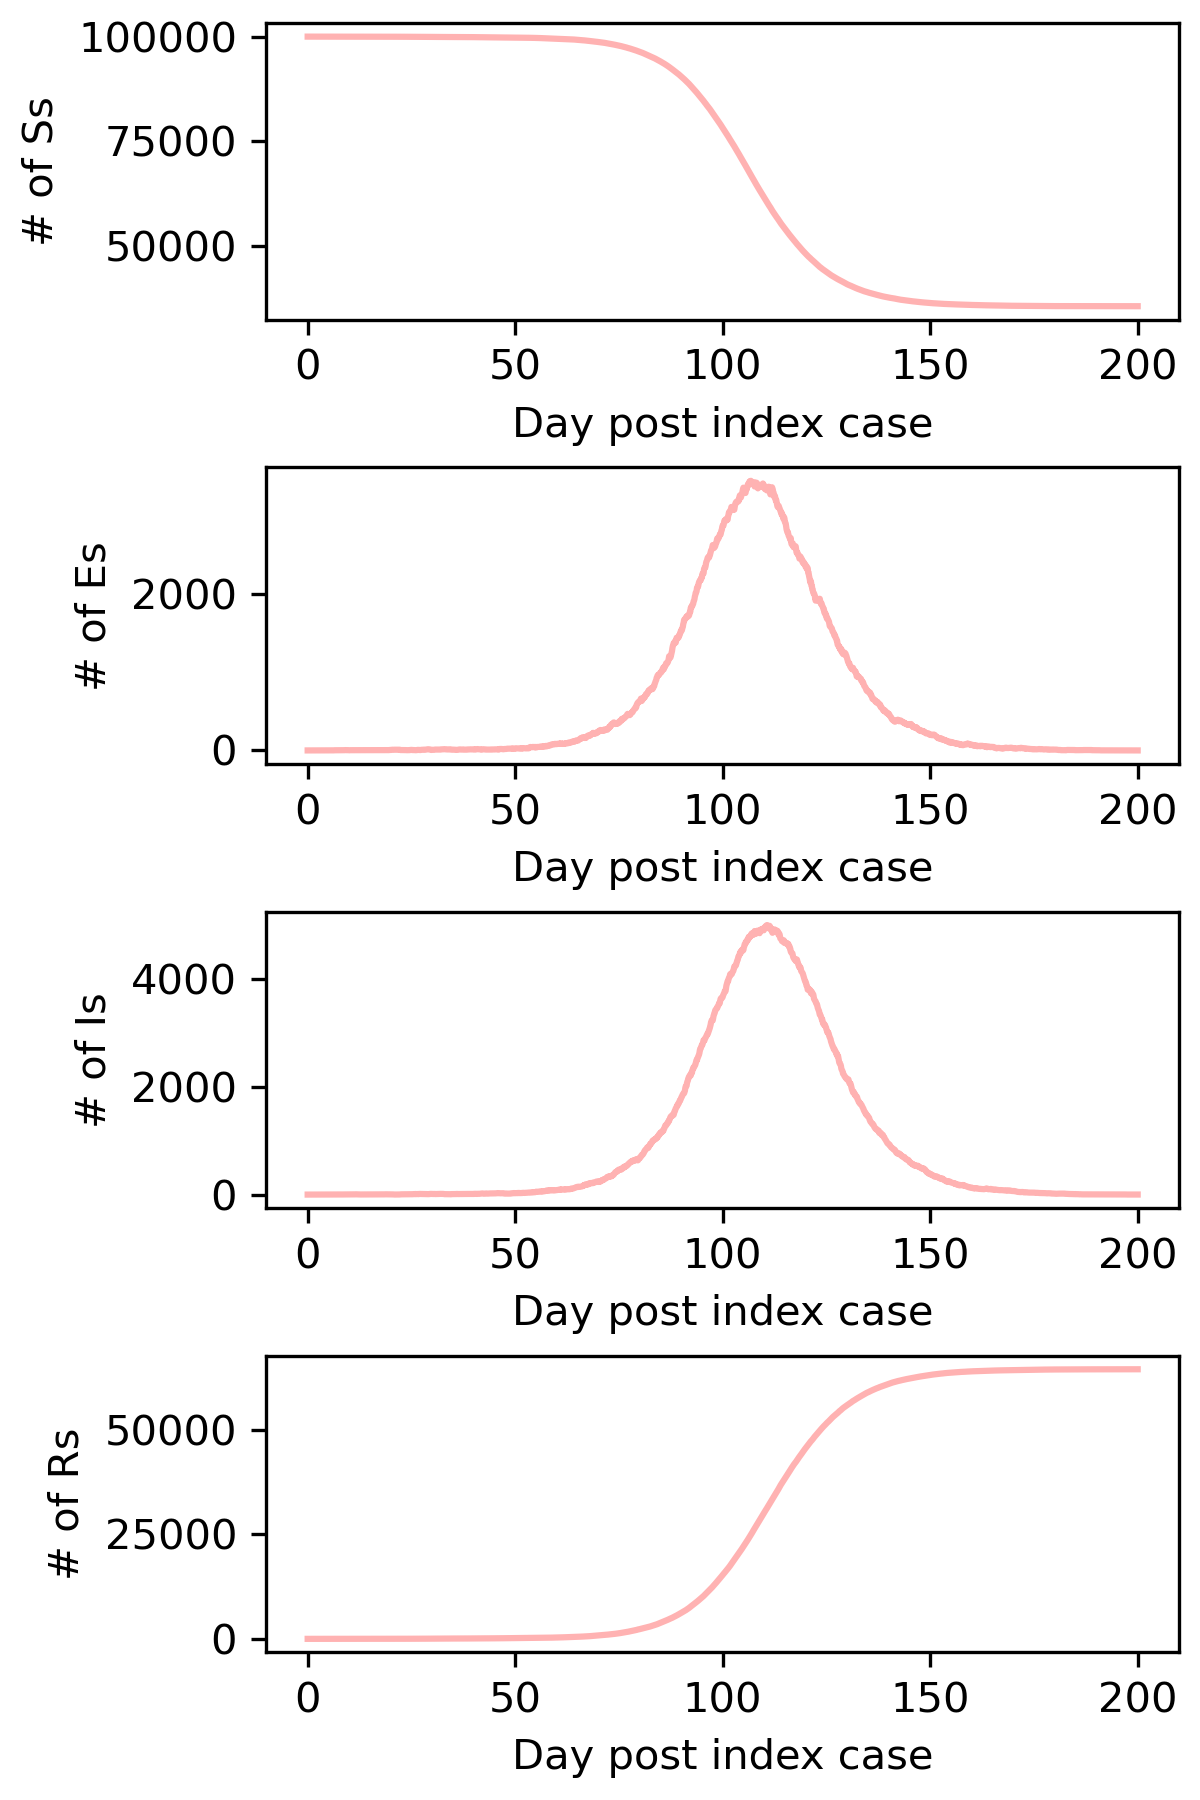

Values plotted in this chart, from the file beside it:
# t	S	E	I	R
0.000000000000000000e+00	9.999900000000000000e+04	0.000000000000000000e+00	1.000000000000000000e+00	0.000000000000000000e+00
1.000000000113629994e-01	9.999900000000000000e+04	0.000000000000000000e+00	1.000000000000000000e+00	0.000000000000000000e+00
2.000000000113573151e-01	9.999900000000000000e+04	0.000000000000000000e+00	1.000000000000000000e+00	0.000000000000000000e+00
3.000000000113516307e-01	9.999900000000000000e+04	0.000000000000000000e+00	1.000000000000000000e+00	0.000000000000000000e+00
4.000000000113459464e-01	9.999900000000000000e+04	0.000000000000000000e+00	1.000000000000000000e+00	0.000000000000000000e+00
5.000000000113402621e-01	9.999900000000000000e+04	0.000000000000000000e+00	1.000000000000000000e+00	0.000000000000000000e+00
6.000000000113345777e-01	9.999900000000000000e+04	0.000000000000000000e+00	1.000000000000000000e+00	0.000000000000000000e+00
7.000000000113288934e-01	9.999800000000000000e+04	1.000000000000000000e+00	1.000000000000000000e+00	0.000000000000000000e+00
8.000000000113232090e-01	9.999800000000000000e+04	1.000000000000000000e+00	1.000000000000000000e+00	0.000000000000000000e+00
9.000000000113175247e-01	9.999800000000000000e+04	1.000000000000000000e+00	1.000000000000000000e+00	0.000000000000000000e+00
1.000000000011311840e+00	9.999800000000000000e+04	1.000000000000000000e+00	0.000000000000000000e+00	1.000000000000000000e+00
1.100000000011306156e+00	9.999800000000000000e+04	1.000000000000000000e+00	0.000000000000000000e+00	1.000000000000000000e+00
1.200000000011300472e+00	9.999800000000000000e+04	1.000000000000000000e+00	0.000000000000000000e+00	1.000000000000000000e+00
1.300000000011294787e+00	9.999800000000000000e+04	1.000000000000000000e+00	0.000000000000000000e+00	1.000000000000000000e+00
1.400000000011289103e+00	9.999800000000000000e+04	1.000000000000000000e+00	0.000000000000000000e+00	1.000000000000000000e+00
1.500000000011283419e+00	9.999800000000000000e+04	1.000000000000000000e+00	0.000000000000000000e+00	1.000000000000000000e+00
1.600000000011277734e+00	9.999800000000000000e+04	1.000000000000000000e+00	0.000000000000000000e+00	1.000000000000000000e+00
1.700000000011272050e+00	9.999800000000000000e+04	1.000000000000000000e+00	0.000000000000000000e+00	1.000000000000000000e+00
1.800000000011266366e+00	9.999800000000000000e+04	1.000000000000000000e+00	0.000000000000000000e+00	1.000000000000000000e+00
1.900000000011260681e+00	9.999800000000000000e+04	1.000000000000000000e+00	0.000000000000000000e+00	1.000000000000000000e+00
2.000000000011254997e+00	9.999800000000000000e+04	1.000000000000000000e+00	0.000000000000000000e+00	1.000000000000000000e+00
2.100000000011249313e+00	9.999800000000000000e+04	1.000000000000000000e+00	0.000000000000000000e+00	1.000000000000000000e+00
2.200000000011243628e+00	9.999800000000000000e+04	1.000000000000000000e+00	0.000000000000000000e+00	1.000000000000000000e+00
2.300000000011237944e+00	9.999800000000000000e+04	1.000000000000000000e+00	0.000000000000000000e+00	1.000000000000000000e+00
2.400000000011232260e+00	9.999800000000000000e+04	1.000000000000000000e+00	0.000000000000000000e+00	1.000000000000000000e+00
2.500000000011226575e+00	9.999800000000000000e+04	1.000000000000000000e+00	0.000000000000000000e+00	1.000000000000000000e+00
2.600000000011220891e+00	9.999800000000000000e+04	1.000000000000000000e+00	0.000000000000000000e+00	1.000000000000000000e+00
2.700000000011215207e+00	9.999800000000000000e+04	1.000000000000000000e+00	0.000000000000000000e+00	1.000000000000000000e+00
2.800000000011209522e+00	9.999800000000000000e+04	1.000000000000000000e+00	0.000000000000000000e+00	1.000000000000000000e+00
2.900000000011203838e+00	9.999800000000000000e+04	1.000000000000000000e+00	0.000000000000000000e+00	1.000000000000000000e+00
3.000000000011198154e+00	9.999800000000000000e+04	1.000000000000000000e+00	0.000000000000000000e+00	1.000000000000000000e+00
3.100000000011192469e+00	9.999800000000000000e+04	1.000000000000000000e+00	0.000000000000000000e+00	1.000000000000000000e+00
3.200000000011186785e+00	9.999800000000000000e+04	1.000000000000000000e+00	0.000000000000000000e+00	1.000000000000000000e+00
3.300000000011181100e+00	9.999800000000000000e+04	1.000000000000000000e+00	0.000000000000000000e+00	1.000000000000000000e+00
3.400000000011175416e+00	9.999800000000000000e+04	1.000000000000000000e+00	0.000000000000000000e+00	1.000000000000000000e+00
3.500000000011169732e+00	9.999800000000000000e+04	1.000000000000000000e+00	0.000000000000000000e+00	1.000000000000000000e+00
3.600000000011164047e+00	9.999800000000000000e+04	1.000000000000000000e+00	0.000000000000000000e+00	1.000000000000000000e+00
3.700000000011158363e+00	9.999800000000000000e+04	1.000000000000000000e+00	0.000000000000000000e+00	1.000000000000000000e+00
3.800000000011152679e+00	9.999800000000000000e+04	1.000000000000000000e+00	0.000000000000000000e+00	1.000000000000000000e+00
3.900000000011146994e+00	9.999800000000000000e+04	1.000000000000000000e+00	0.000000000000000000e+00	1.000000000000000000e+00
4.000000000011141310e+00	9.999800000000000000e+04	1.000000000000000000e+00	0.000000000000000000e+00	1.000000000000000000e+00
4.100000000011135626e+00	9.999800000000000000e+04	1.000000000000000000e+00	0.000000000000000000e+00	1.000000000000000000e+00
4.200000000011129941e+00	9.999800000000000000e+04	1.000000000000000000e+00	0.000000000000000000e+00	1.000000000000000000e+00
4.300000000011124257e+00	9.999800000000000000e+04	1.000000000000000000e+00	0.000000000000000000e+00	1.000000000000000000e+00
4.400000000011118573e+00	9.999800000000000000e+04	0.000000000000000000e+00	1.000000000000000000e+00	1.000000000000000000e+00
4.500000000011112888e+00	9.999800000000000000e+04	0.000000000000000000e+00	1.000000000000000000e+00	1.000000000000000000e+00
4.600000000011107204e+00	9.999700000000000000e+04	1.000000000000000000e+00	1.000000000000000000e+00	1.000000000000000000e+00
4.700000000011101520e+00	9.999700000000000000e+04	1.000000000000000000e+00	1.000000000000000000e+00	1.000000000000000000e+00
4.800000000011095835e+00	9.999700000000000000e+04	1.000000000000000000e+00	1.000000000000000000e+00	1.000000000000000000e+00
4.900000000011090151e+00	9.999700000000000000e+04	1.000000000000000000e+00	1.000000000000000000e+00	1.000000000000000000e+00
5.000000000011084467e+00	9.999700000000000000e+04	1.000000000000000000e+00	1.000000000000000000e+00	1.000000000000000000e+00
5.100000000011078782e+00	9.999700000000000000e+04	1.000000000000000000e+00	1.000000000000000000e+00	1.000000000000000000e+00
5.200000000011073098e+00	9.999700000000000000e+04	1.000000000000000000e+00	1.000000000000000000e+00	1.000000000000000000e+00
5.300000000011067414e+00	9.999700000000000000e+04	1.000000000000000000e+00	1.000000000000000000e+00	1.000000000000000000e+00
5.400000000011061729e+00	9.999700000000000000e+04	1.000000000000000000e+00	1.000000000000000000e+00	1.000000000000000000e+00
5.500000000011056045e+00	9.999700000000000000e+04	1.000000000000000000e+00	1.000000000000000000e+00	1.000000000000000000e+00
5.600000000011050361e+00	9.999700000000000000e+04	1.000000000000000000e+00	1.000000000000000000e+00	1.000000000000000000e+00
5.700000000011044676e+00	9.999700000000000000e+04	1.000000000000000000e+00	1.000000000000000000e+00	1.000000000000000000e+00
5.800000000011038992e+00	9.999700000000000000e+04	0.000000000000000000e+00	2.000000000000000000e+00	1.000000000000000000e+00
5.900000000011033308e+00	9.999600000000000000e+04	1.000000000000000000e+00	2.000000000000000000e+00	1.000000000000000000e+00
... 1,941 more rows
